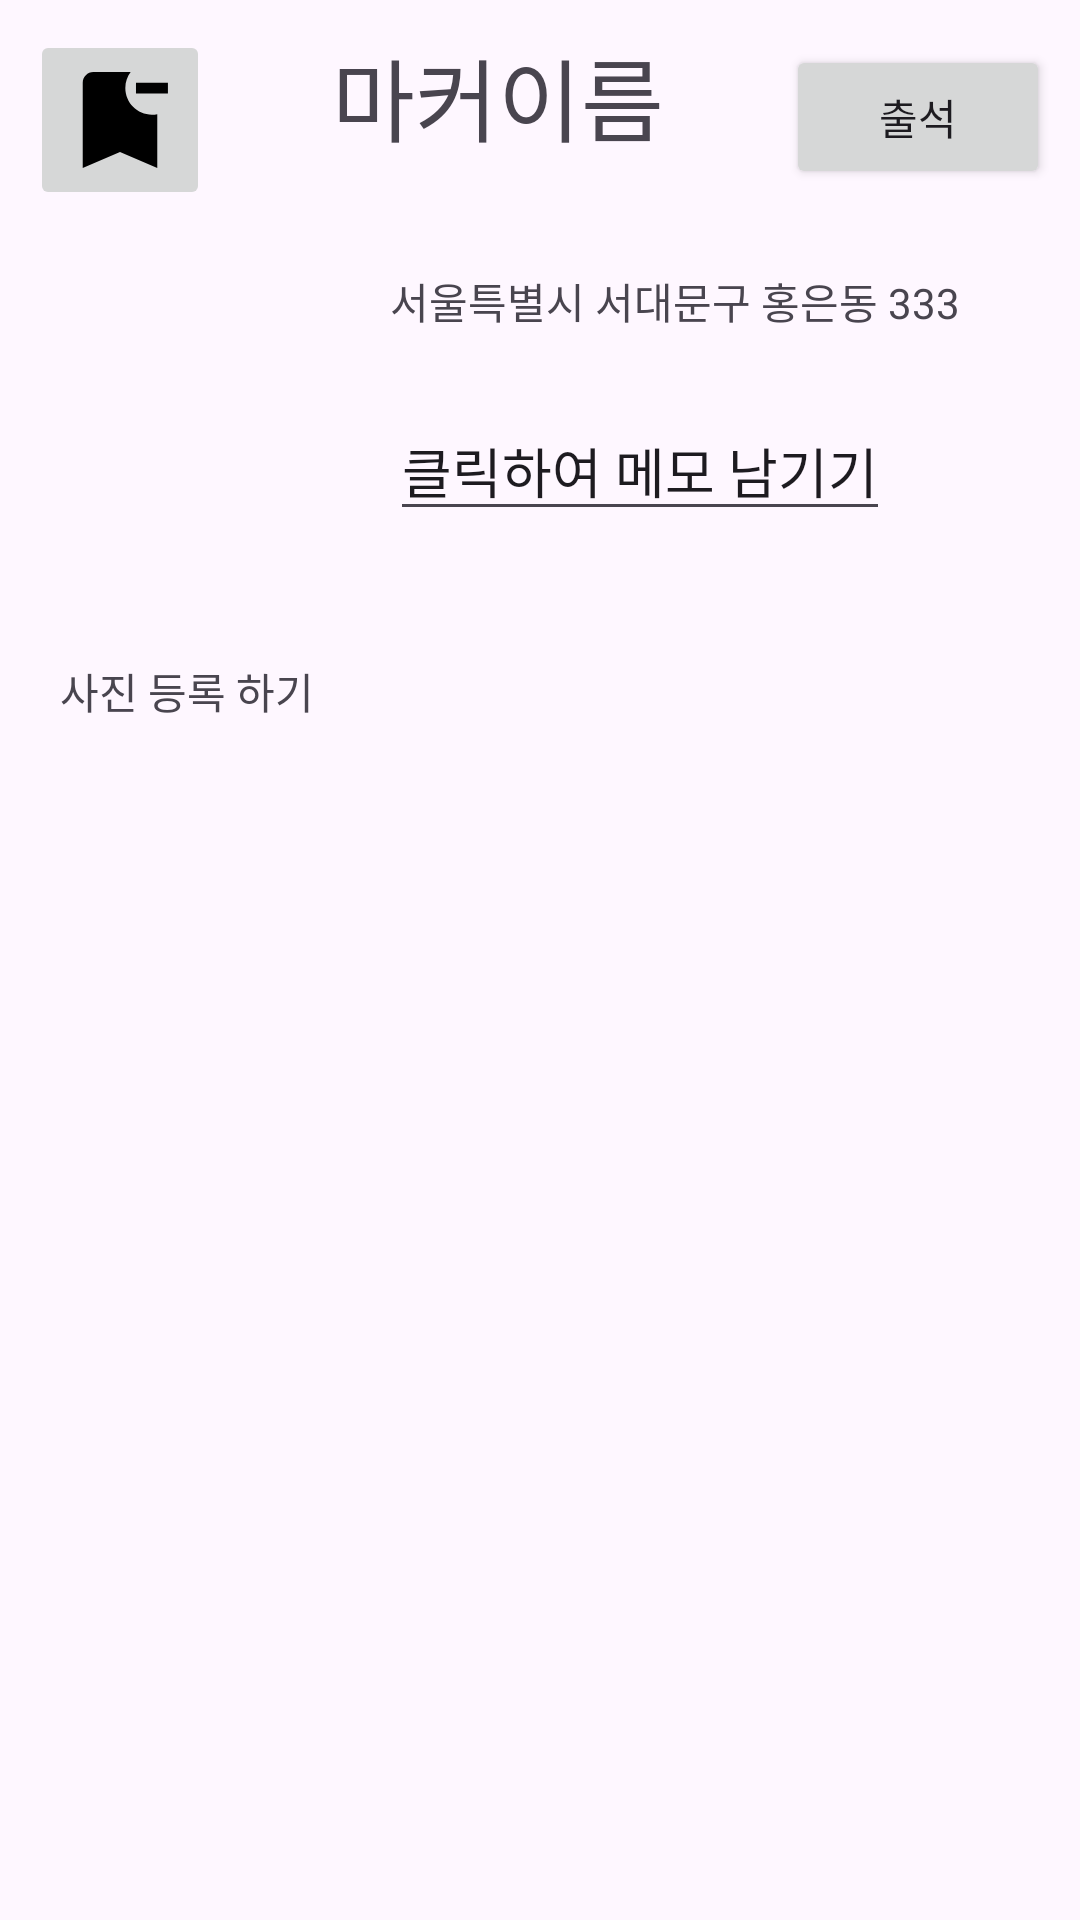

Write the Android layout XML for this screen, with the resource values it uses.
<!-- AndroidManifest.xml: application theme Theme.MobileProject2 -->
<!-- res/layout/dialog_viewmemory.xml -->
<?xml version="1.0" encoding="utf-8"?>
<androidx.constraintlayout.widget.ConstraintLayout xmlns:android="http://schemas.android.com/apk/res/android"
    android:layout_width="match_parent"
    android:layout_height="match_parent"
    xmlns:app="http://schemas.android.com/apk/res-auto">


    <LinearLayout
        android:id="@+id/container2"
        android:layout_width="match_parent"
        android:layout_height="wrap_content"
        app:layout_constraintEnd_toEndOf="parent"
        app:layout_constraintLeft_toLeftOf="parent"
        app:layout_constraintTop_toTopOf="parent"
        android:padding="10dp">

    <ImageButton
        android:id="@+id/btnRemove"
        android:layout_width="60dp"
        android:layout_height="60dp"
        android:src="@drawable/markerremove_foreground"
        app:layout_constraintLeft_toLeftOf="parent"
        app:layout_constraintTop_toTopOf="parent"
        />

    <TextView
        android:id="@+id/tvMarkerName"
        android:text="마커이름"
        android:layout_width="wrap_content"
        android:layout_height="wrap_content"
        app:layout_constraintLeft_toLeftOf="parent"
        app:layout_constraintRight_toRightOf="parent"
        app:layout_constraintTop_toTopOf="parent"
        android:textSize="30dp"
        android:layout_weight="1"
        android:gravity="center"
        />
    <Button
        android:id="@+id/btnCheck"
        android:text="출석"
        android:layout_width="wrap_content"
        android:layout_height="wrap_content"
        app:layout_constraintTop_toTopOf="parent"
        app:layout_constraintRight_toRightOf="parent"
        />
    </LinearLayout>
    <include
        android:id="@+id/includeMarkerDetail"
        layout="@layout/content_memory"
        app:layout_constraintTop_toBottomOf="@id/container2"
        app:layout_constraintLeft_toLeftOf="parent"
        android:layout_width="0dp"
        android:layout_height="wrap_content"/>






</androidx.constraintlayout.widget.ConstraintLayout>
<!-- res/layout/content_memory.xml (included above) -->
<?xml version="1.0" encoding="utf-8"?>
<androidx.constraintlayout.widget.ConstraintLayout xmlns:android="http://schemas.android.com/apk/res/android"
    android:layout_width="match_parent"
    android:layout_height="match_parent"
    xmlns:app="http://schemas.android.com/apk/res-auto">

    <ImageView
        android:id="@+id/ivMarker"
        android:layout_width="120dp"
        android:layout_height="120dp"

        app:layout_constraintLeft_toLeftOf="parent"
        app:layout_constraintTop_toBottomOf="@+id/container1" />

    <TextView
        android:id="@+id/textView2"
        android:layout_width="wrap_content"
        android:layout_height="wrap_content"
        android:layout_margin="10dp"
        android:text="서울특별시 서대문구 홍은동 333"
        app:layout_constraintLeft_toRightOf="@id/ivMarker"
        app:layout_constraintTop_toTopOf="@+id/ivMarker" />

    <EditText
        android:id="@+id/etMemo"
        android:layout_width="wrap_content"
        android:layout_height="wrap_content"
        android:text="클릭하여 메모 남기기"
        android:layout_margin="10dp"
        app:layout_constraintBottom_toBottomOf="@+id/ivMarker"
        app:layout_constraintLeft_toLeftOf="parent"
        app:layout_constraintStart_toEndOf="@+id/ivMarker"
        app:layout_constraintTop_toBottomOf="@+id/textView2" />

    <TextView
        android:id="@+id/textView"
        android:layout_width="wrap_content"
        android:layout_height="wrap_content"
        android:text="사진 등록 하기"
        android:layout_margin="20dp"
        app:layout_constraintStart_toStartOf="parent"
        app:layout_constraintTop_toBottomOf="@+id/ivMarker" />

    <GridLayout
        android:id="@+id/layoutImage"
        android:layout_width="wrap_content"
        android:layout_height="wrap_content"
        android:layout_margin="20dp"
        android:columnCount="3"
        android:orientation="horizontal"
        app:layout_constraintLeft_toLeftOf="parent"
        app:layout_constraintTop_toBottomOf="@+id/textView">

        <ImageView
            android:id="@+id/ivPhoto1"
            android:layout_width="100dp"
            android:layout_height="100dp"
            android:layout_margin="10dp"
            app:layout_constraintLeft_toLeftOf="parent"
            app:layout_constraintTop_toTopOf="parent" />

        <ImageView
            android:id="@+id/ivPhoto2"
            android:layout_width="100dp"
            android:layout_height="100dp"
            android:layout_margin="10dp"
            app:layout_constraintLeft_toLeftOf="parent"
            app:layout_constraintTop_toTopOf="parent" />

        <ImageView
            android:id="@+id/ivPhoto3"
            android:layout_width="100dp"
            android:layout_height="100dp"
            android:layout_margin="10dp"
            app:layout_constraintLeft_toLeftOf="parent"
            app:layout_constraintTop_toTopOf="parent" />
    </GridLayout>
</androidx.constraintlayout.widget.ConstraintLayout>
<!-- resources referenced by this layout -->
<resources>
  <!-- drawable markerremove_foreground (drawable) -->
  <vector xmlns:android="http://schemas.android.com/apk/res/android"
      android:width="108dp"
      android:height="108dp"
      android:viewportWidth="24"
      android:viewportHeight="24"
      android:tint="#000000">
    <group android:scaleX="0.3944"
        android:scaleY="0.3944"
        android:translateX="7.2672"
        android:translateY="7.2672">
      <path
          android:fillColor="@android:color/white"
          android:pathData="M21,7h-6V5h6V7zM19,10.9c-0.32,0.07 -0.66,0.1 -1,0.1c-2.76,0 -5,-2.24 -5,-5c0,-1.13 0.37,-2.16 1,-3L7,3C5.9,3 5,3.9 5,5v16l7,-3l7,3V10.9z"/>
    </group>
  </vector>
  <style name="Theme.MobileProject2" parent="Base.Theme.MobileProject2" />
  <style name="Base.Theme.MobileProject2" parent="Theme.Material3.DayNight.NoActionBar">
          
          
      </style>
</resources>
